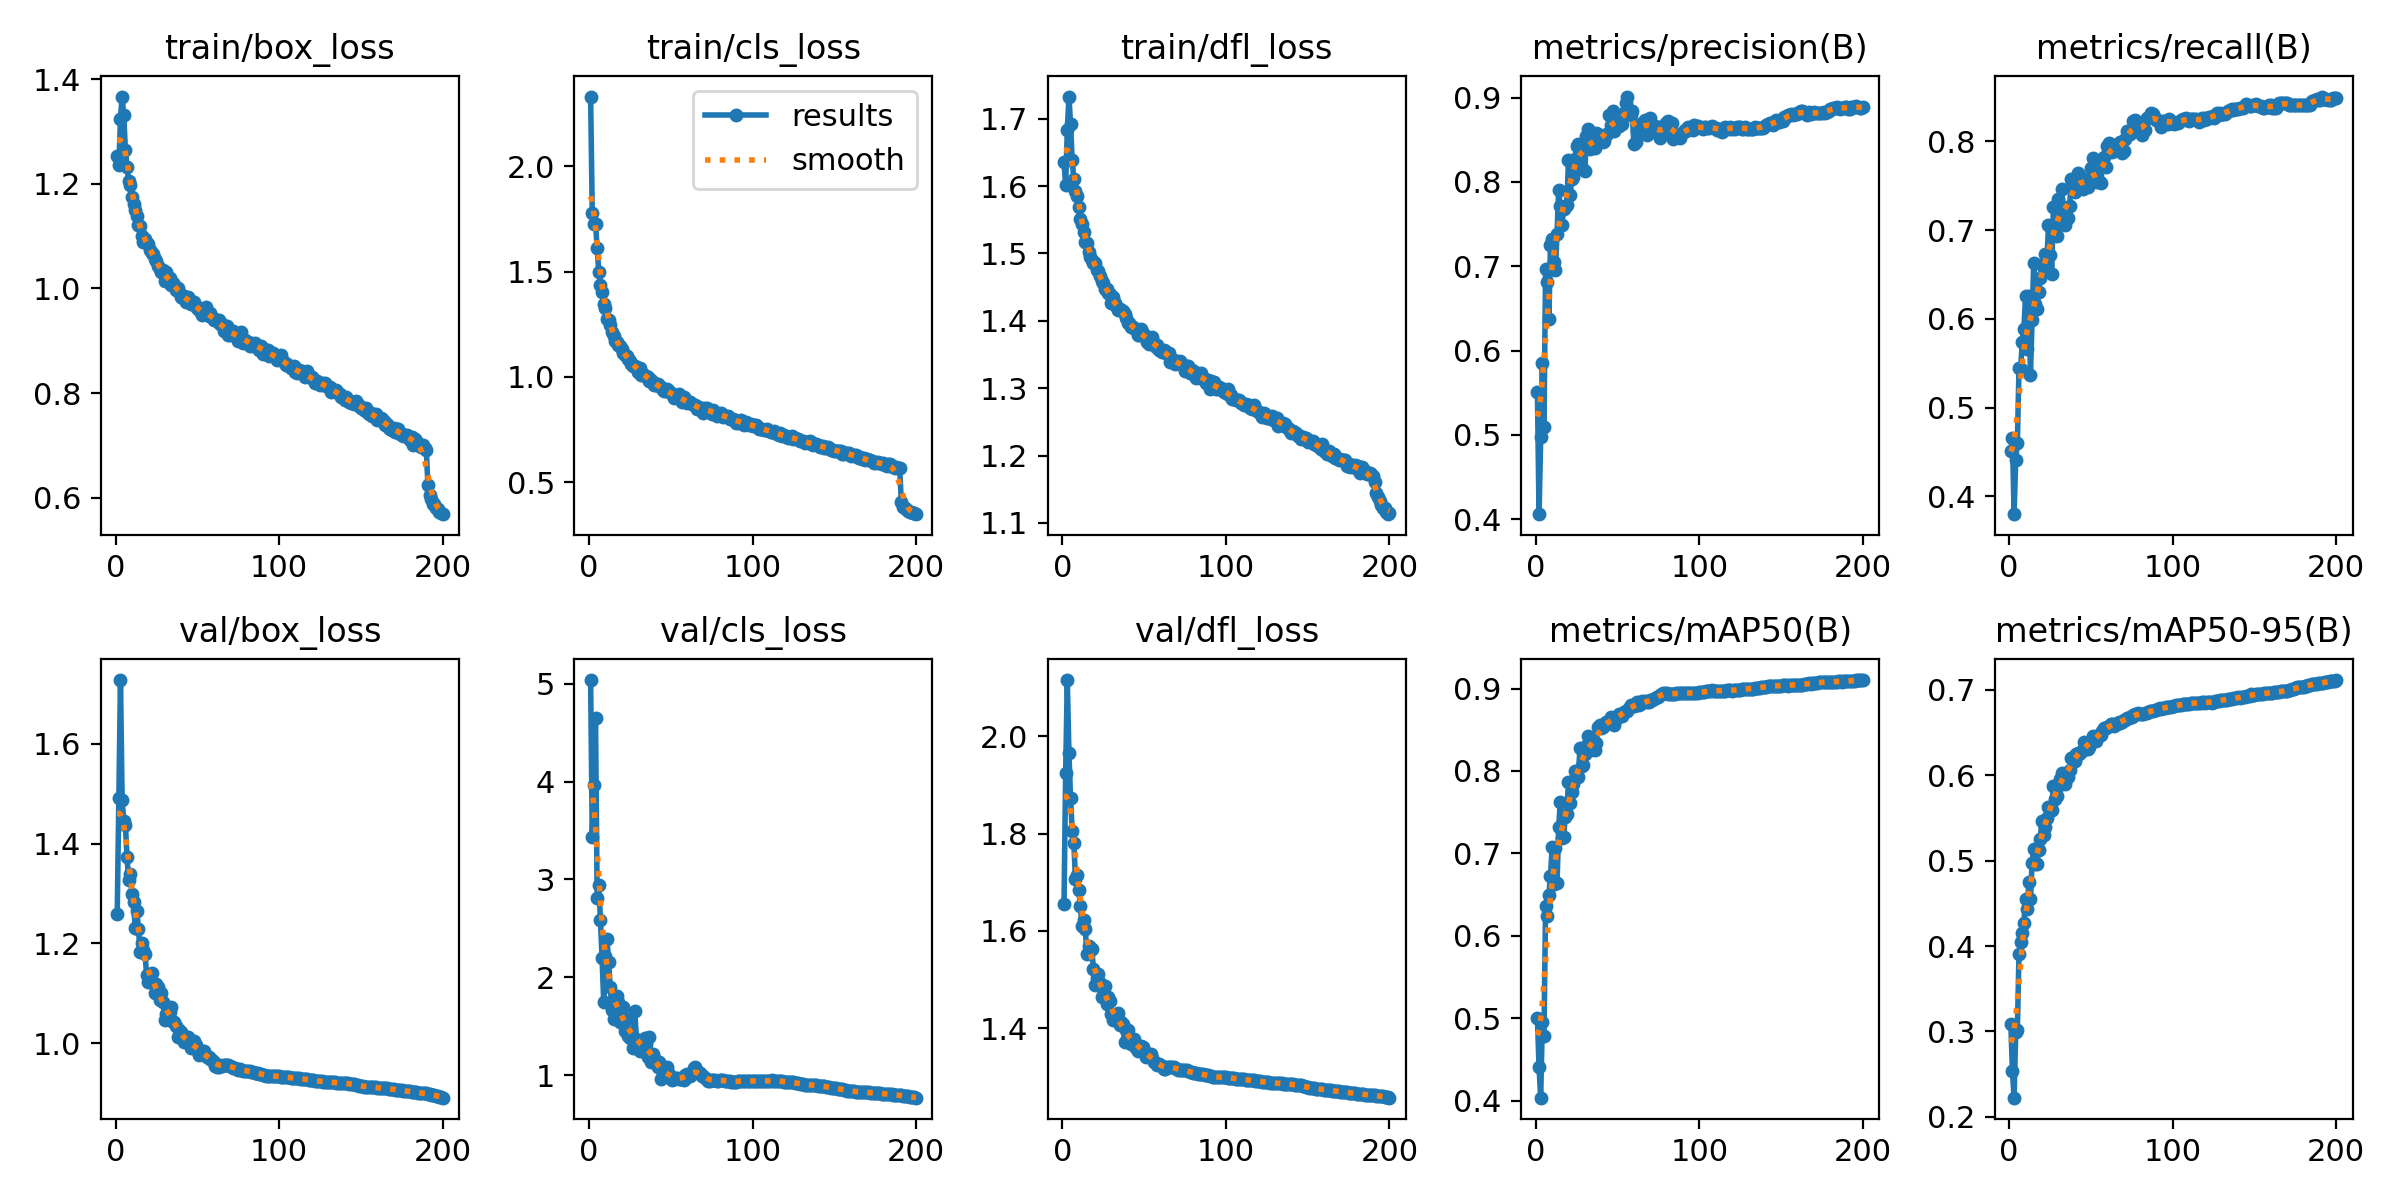

Data behind this chart, as committed beside it:
epoch, train/box_loss, train/cls_loss, train/dfl_loss, metrics/precision(B), metrics/recall(B), metrics/mAP50(B), metrics/mAP50-95(B), val/box_loss, val/cls_loss, val/dfl_loss, lr/pg0, lr/pg1, lr/pg2
1, 1.253, 2.33, 1.635, 0.5507, 0.4506, 0.4997, 0.3092, 1.258, 5.037, 1.655, 0.003329, 0.003329, 0.003329
2, 1.235, 1.776, 1.602, 0.406, 0.4656, 0.4404, 0.2532, 1.49, 3.438, 1.925, 0.006629, 0.006629, 0.006629
3, 1.324, 1.724, 1.683, 0.498, 0.3799, 0.4034, 0.2224, 1.728, 3.969, 2.115, 0.009897, 0.009897, 0.009897
4, 1.367, 1.726, 1.733, 0.5853, 0.4412, 0.495, 0.2989, 1.487, 4.648, 1.966, 0.009851, 0.009851, 0.009851
5, 1.331, 1.611, 1.693, 0.5096, 0.4605, 0.478, 0.302, 1.445, 2.808, 1.872, 0.009851, 0.009851, 0.009851
6, 1.265, 1.497, 1.638, 0.6962, 0.544, 0.6362, 0.3908, 1.438, 2.943, 1.806, 0.009802, 0.009802, 0.009802
7, 1.233, 1.435, 1.611, 0.681, 0.5437, 0.6244, 0.4049, 1.373, 2.587, 1.78, 0.009753, 0.009753, 0.009753
8, 1.204, 1.401, 1.593, 0.6372, 0.5743, 0.6495, 0.4157, 1.326, 2.199, 1.707, 0.009703, 0.009703, 0.009703
9, 1.197, 1.348, 1.585, 0.7257, 0.5884, 0.6724, 0.4268, 1.34, 1.752, 1.715, 0.009654, 0.009654, 0.009654
10, 1.175, 1.327, 1.568, 0.7328, 0.6262, 0.7072, 0.4552, 1.299, 2.22, 1.684, 0.009604, 0.009604, 0.009604
11, 1.161, 1.276, 1.551, 0.7047, 0.5656, 0.6626, 0.4434, 1.283, 2.388, 1.652, 0.009555, 0.009555, 0.009555
12, 1.15, 1.268, 1.544, 0.6956, 0.6257, 0.7065, 0.4748, 1.23, 2.157, 1.61, 0.009505, 0.009505, 0.009505
13, 1.138, 1.248, 1.531, 0.7383, 0.5363, 0.6638, 0.4546, 1.264, 1.905, 1.622, 0.009456, 0.009456, 0.009456
14, 1.122, 1.213, 1.517, 0.7898, 0.5987, 0.732, 0.4973, 1.228, 1.671, 1.604, 0.009406, 0.009406, 0.009406
15, 1.118, 1.194, 1.516, 0.7709, 0.6623, 0.7622, 0.5137, 1.183, 1.573, 1.552, 0.009357, 0.009357, 0.009357
16, 1.099, 1.169, 1.502, 0.7483, 0.6171, 0.7182, 0.4955, 1.201, 1.708, 1.569, 0.009307, 0.009307, 0.009307
17, 1.089, 1.165, 1.494, 0.7676, 0.6112, 0.7195, 0.4958, 1.186, 1.813, 1.561, 0.009258, 0.009258, 0.009258
18, 1.094, 1.154, 1.49, 0.7701, 0.6304, 0.7439, 0.5121, 1.179, 1.749, 1.562, 0.009208, 0.009208, 0.009208
19, 1.087, 1.146, 1.485, 0.7731, 0.646, 0.7472, 0.5248, 1.136, 1.544, 1.522, 0.009158, 0.009158, 0.009158
20, 1.084, 1.134, 1.486, 0.8264, 0.6612, 0.787, 0.5466, 1.122, 1.581, 1.488, 0.009109, 0.009109, 0.009109
21, 1.073, 1.116, 1.475, 0.784, 0.6567, 0.7605, 0.53, 1.135, 1.699, 1.504, 0.009059, 0.009059, 0.009059
22, 1.068, 1.103, 1.474, 0.8035, 0.6725, 0.7742, 0.54, 1.14, 1.452, 1.511, 0.00901, 0.00901, 0.00901
23, 1.065, 1.099, 1.467, 0.8061, 0.6594, 0.7842, 0.5496, 1.121, 1.572, 1.492, 0.00896, 0.00896, 0.00896
24, 1.056, 1.083, 1.459, 0.8269, 0.7055, 0.7995, 0.5623, 1.101, 1.403, 1.464, 0.008911, 0.008911, 0.008911
25, 1.053, 1.075, 1.456, 0.8426, 0.6721, 0.7939, 0.5584, 1.118, 1.379, 1.482, 0.008861, 0.008861, 0.008861
26, 1.043, 1.062, 1.447, 0.8445, 0.6505, 0.793, 0.5592, 1.113, 1.437, 1.487, 0.008812, 0.008812, 0.008812
27, 1.036, 1.053, 1.448, 0.8376, 0.7256, 0.8276, 0.5877, 1.087, 1.277, 1.451, 0.008762, 0.008762, 0.008762
28, 1.032, 1.05, 1.442, 0.8163, 0.7001, 0.8063, 0.5727, 1.1, 1.655, 1.463, 0.008713, 0.008713, 0.008713
29, 1.036, 1.047, 1.439, 0.8453, 0.6929, 0.8077, 0.5758, 1.082, 1.373, 1.455, 0.008663, 0.008663, 0.008663
30, 1.014, 1.025, 1.426, 0.8132, 0.7352, 0.8207, 0.5874, 1.047, 1.299, 1.43, 0.008614, 0.008614, 0.008614
31, 1.031, 1.041, 1.435, 0.8546, 0.72, 0.8307, 0.5955, 1.059, 1.252, 1.418, 0.008564, 0.008564, 0.008564
32, 1.015, 1.01, 1.427, 0.8625, 0.7466, 0.8426, 0.6031, 1.057, 1.258, 1.421, 0.008515, 0.008515, 0.008515
33, 1.02, 1.014, 1.421, 0.8386, 0.7255, 0.8333, 0.6003, 1.062, 1.25, 1.426, 0.008466, 0.008466, 0.008466
34, 1.006, 1.006, 1.416, 0.8466, 0.7052, 0.8255, 0.5895, 1.072, 1.382, 1.431, 0.008416, 0.008416, 0.008416
35, 1.011, 1.005, 1.418, 0.8417, 0.7145, 0.8347, 0.6031, 1.042, 1.316, 1.406, 0.008367, 0.008367, 0.008367
36, 1.007, 0.9989, 1.416, 0.8405, 0.7131, 0.8254, 0.5977, 1.042, 1.188, 1.414, 0.008317, 0.008317, 0.008317
37, 0.9977, 0.9821, 1.415, 0.8583, 0.7276, 0.834, 0.6068, 1.034, 1.388, 1.409, 0.008268, 0.008268, 0.008268
38, 1.001, 0.9867, 1.411, 0.8572, 0.7579, 0.8537, 0.6206, 1.012, 1.135, 1.373, 0.008218, 0.008218, 0.008218
39, 0.9935, 0.9781, 1.404, 0.8481, 0.7514, 0.8555, 0.621, 1.026, 1.214, 1.396, 0.008169, 0.008169, 0.008169
40, 0.9836, 0.9631, 1.397, 0.851, 0.7429, 0.8517, 0.6162, 1.023, 1.173, 1.396, 0.008119, 0.008119, 0.008119
41, 0.9819, 0.9623, 1.397, 0.8476, 0.7531, 0.8531, 0.6249, 1.008, 1.123, 1.376, 0.00807, 0.00807, 0.00807
42, 0.9862, 0.9652, 1.391, 0.849, 0.7648, 0.8567, 0.6259, 1.001, 1.082, 1.368, 0.00802, 0.00802, 0.00802
43, 0.9731, 0.956, 1.39, 0.8558, 0.7625, 0.859, 0.6253, 1.013, 1.137, 1.377, 0.007971, 0.007971, 0.007971
44, 0.9828, 0.9544, 1.39, 0.858, 0.7479, 0.8586, 0.6272, 1.011, 0.9577, 1.377, 0.007921, 0.007921, 0.007921
45, 0.98, 0.9365, 1.387, 0.8787, 0.7463, 0.8591, 0.63, 0.9992, 1.002, 1.36, 0.007872, 0.007872, 0.007872
46, 0.9694, 0.935, 1.379, 0.8677, 0.7542, 0.866, 0.6386, 0.9897, 1.04, 1.354, 0.007822, 0.007822, 0.007822
47, 0.9721, 0.933, 1.38, 0.8835, 0.7498, 0.8648, 0.6362, 0.9996, 1.027, 1.363, 0.007772, 0.007772, 0.007772
48, 0.973, 0.9425, 1.387, 0.8602, 0.7479, 0.8558, 0.631, 1.005, 1.084, 1.364, 0.007723, 0.007723, 0.007723
49, 0.9659, 0.9332, 1.382, 0.8739, 0.7572, 0.863, 0.6336, 0.997, 1.007, 1.362, 0.007673, 0.007673, 0.007673
50, 0.9625, 0.9232, 1.379, 0.8682, 0.77, 0.8671, 0.6396, 0.986, 0.9749, 1.351, 0.007624, 0.007624, 0.007624
51, 0.9579, 0.9168, 1.375, 0.8665, 0.7808, 0.8685, 0.6455, 0.9758, 0.9466, 1.341, 0.007574, 0.007574, 0.007574
52, 0.9552, 0.9024, 1.369, 0.8747, 0.765, 0.8685, 0.6408, 0.9819, 0.9593, 1.347, 0.007525, 0.007525, 0.007525
53, 0.9496, 0.9038, 1.366, 0.8689, 0.7558, 0.8663, 0.6406, 0.9848, 0.9664, 1.347, 0.007476, 0.007476, 0.007476
54, 0.9515, 0.9095, 1.369, 0.8815, 0.7537, 0.8717, 0.6458, 0.9849, 0.9717, 1.347, 0.007426, 0.007426, 0.007426
55, 0.9641, 0.9168, 1.376, 0.8932, 0.7548, 0.8721, 0.6475, 0.975, 0.9613, 1.339, 0.007377, 0.007377, 0.007377
56, 0.9519, 0.9022, 1.367, 0.9011, 0.7532, 0.8731, 0.6475, 0.9717, 0.9564, 1.331, 0.007327, 0.007327, 0.007327
57, 0.9465, 0.8832, 1.361, 0.8855, 0.773, 0.8759, 0.652, 0.9715, 0.9594, 1.328, 0.007278, 0.007278, 0.007278
58, 0.9526, 0.9036, 1.364, 0.8787, 0.7817, 0.8796, 0.655, 0.9678, 0.9537, 1.325, 0.007228, 0.007228, 0.007228
59, 0.9449, 0.8844, 1.357, 0.8836, 0.7715, 0.8787, 0.6552, 0.9661, 1.004, 1.327, 0.007178, 0.007178, 0.007178
60, 0.9404, 0.8763, 1.357, 0.8449, 0.7943, 0.8784, 0.656, 0.9627, 1.016, 1.324, 0.007129, 0.007129, 0.007129
... 140 more rows
